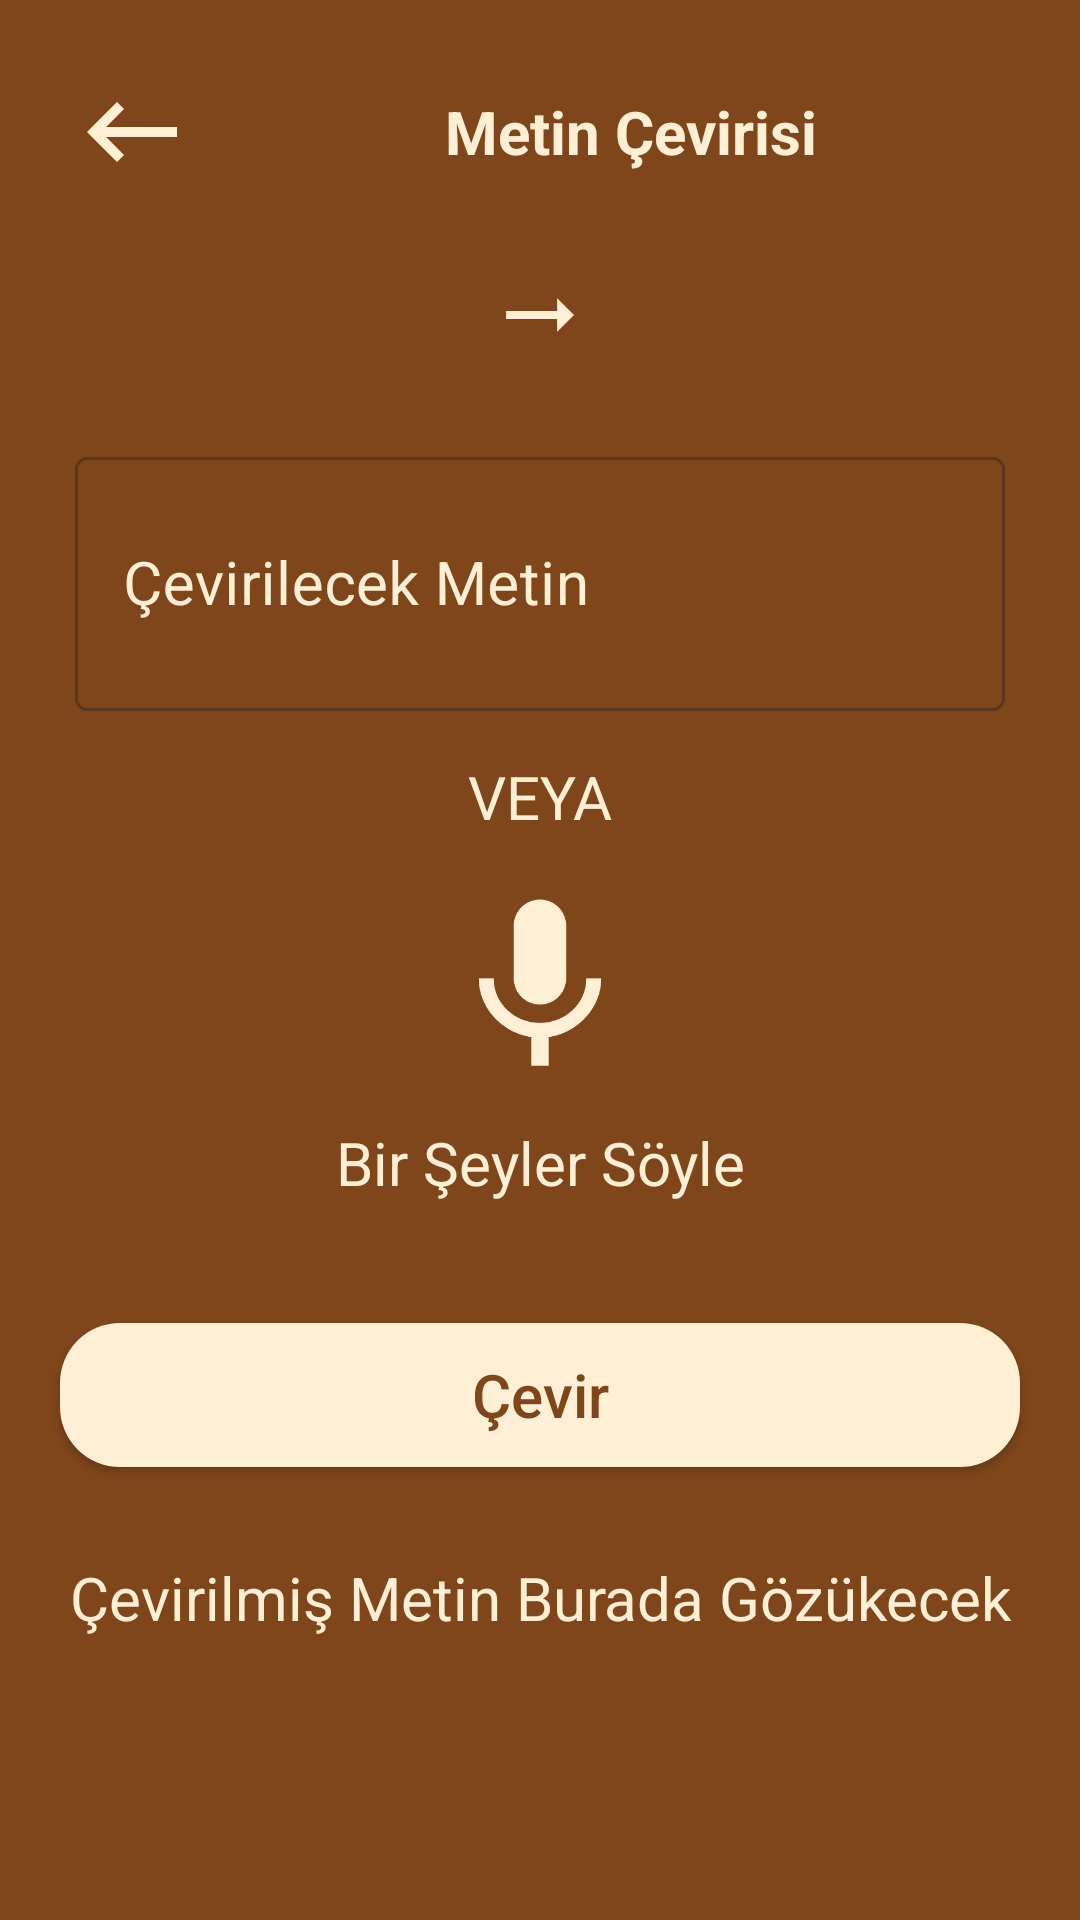

Write the Android layout XML for this screen, with the resource values it uses.
<!-- AndroidManifest.xml: application theme Base.Theme.CeviriTasarimi -->
<!-- res/layout/activity_ceviri_ekrani.xml -->
<?xml version="1.0" encoding="utf-8"?>
<LinearLayout xmlns:android="http://schemas.android.com/apk/res/android"
    xmlns:tools="http://schemas.android.com/tools"
    android:layout_width="match_parent"
    android:layout_height="match_parent"
    android:orientation="vertical"
    android:theme="@style/Base.Theme.CeviriTasarimi"
    tools:context=".CeviriEkrani">


    <LinearLayout
        android:layout_width="wrap_content"
        android:layout_height="wrap_content"
        android:orientation="horizontal"
        android:layout_marginTop="20dp"
        android:textStyle="bold"
        android:padding="4dp"
        android:gravity="center">

        <ImageView
            android:layout_width="40dp"
            android:layout_height="40dp"
            android:src="@drawable/ic_back"
            android:id="@+id/geriTusu"
            android:layout_marginStart="20dp"/>

        <TextView
            android:layout_width="wrap_content"
            android:layout_height="wrap_content"
            android:text="Metin Çevirisi"
            android:gravity="center"
            android:textColor="@color/bej"
            android:textStyle="bold"
            android:layout_marginStart="80dp"
            android:padding="4dp"/>


    </LinearLayout>

    <LinearLayout
        android:layout_width="match_parent"
        android:layout_height="wrap_content"
        android:orientation="horizontal"
        android:weightSum="3"
        android:layout_marginStart="20dp"
        android:layout_marginEnd="20dp"
        android:layout_marginTop="20dp">

        <Spinner
            android:layout_width="0dp"
            android:layout_height="wrap_content"
            android:layout_weight="1"
            android:id="@+id/spinnerLeft"
            android:layout_margin="3dp"
            android:padding="3dp"
            android:gravity="center"
            android:background="@color/kahverengi"/>

        <ImageView
            android:layout_width="0dp"
            android:layout_height="wrap_content"
            android:layout_weight="1"
            android:src="@drawable/ic_right_arrow"
            android:layout_gravity="center"/>

        <Spinner
            android:layout_width="0dp"
            android:layout_height="wrap_content"
            android:layout_weight="1"
            android:gravity="center"
            android:id="@+id/spinnerRight"
            android:background="@color/kahverengi"
            android:layout_margin="3dp"
            android:padding="3dp"/>


    </LinearLayout>

    <com.google.android.material.textfield.TextInputLayout
        android:layout_width="match_parent"
        android:layout_height="100dp"
        android:layout_marginStart="20dp"
        android:layout_marginEnd="20dp"
        android:layout_marginTop="20dp"
        style="@style/Widget.MaterialComponents.TextInputLayout.OutlinedBox"
        android:hint="Çevirilecek Metin"
        android:padding="5dp"
        android:textColorHint="@color/bej">

        <com.google.android.material.textfield.TextInputEditText
            android:layout_width="match_parent"
            android:layout_height="match_parent"
            android:id="@+id/editSource"
            android:ems="10"
            android:importantForAutofill="no"
            android:inputType="textImeMultiLine|textMultiLine"
            android:textColor="@color/bej"
            android:textColorHint="@color/bej"
            android:textSize="20sp"/>



    </com.google.android.material.textfield.TextInputLayout>

    <TextView
        android:layout_width="match_parent"
        android:layout_height="wrap_content"
        android:text="VEYA"
        android:textColor="@color/bej"
        android:textAllCaps="true"
        android:textAlignment="center"
        android:layout_gravity="center"
        android:layout_marginTop="10dp"/>

    <ImageView
        android:id="@+id/micButton"
        android:layout_width="70dp"
        android:layout_height="70dp"
        android:layout_gravity="center"
        android:layout_marginTop="15dp"
        android:src="@drawable/ic_mic"/>

    <TextView
        android:layout_width="match_parent"
        android:layout_height="wrap_content"
        android:layout_marginTop="10dp"
        android:text="Bir Şeyler Söyle"
        android:textColor="@color/bej"
        android:textAlignment="center"
        android:layout_gravity="center"/>

    <Button
        android:layout_width="match_parent"
        android:layout_height="wrap_content"
        android:layout_marginStart="20dp"
        android:layout_marginTop="40dp"
        android:layout_marginEnd="20dp"
        android:text="Çevir"
        android:background="@drawable/buttonarkaplan2"
        android:textColor="@color/kahverengi"
        android:textAllCaps="false"
        android:id="@+id/cevirButonu"/>


    <TextView
        android:id="@+id/cevirilmis"
        android:layout_width="match_parent"
        android:layout_height="wrap_content"
        android:layout_gravity="center"
        android:layout_marginTop="30dp"
        android:textColor="@color/bej"
        android:text="Çevirilmiş Metin Burada Gözükecek"
        android:textAlignment="center"
        android:textAllCaps="false"/>



</LinearLayout>
<!-- resources referenced by this layout -->
<resources>
  <color name="bej">#ffefd5</color>
  <color name="kahverengi">#80461b</color>
  <!-- drawable buttonarkaplan2 (drawable) -->
  <?xml version="1.0" encoding="utf-8"?>
  
  <shape xmlns:android="http://schemas.android.com/apk/res/android">
  
      <solid android:color="@color/bej"></solid>
      <corners android:radius="20sp"></corners>
  </shape>
  <!-- drawable ic_back (drawable) -->
  <vector android:autoMirrored="true" android:height="24dp"
      android:tint="@color/bej" android:viewportHeight="24"
      android:viewportWidth="24" android:width="24dp" xmlns:android="http://schemas.android.com/apk/res/android">
      <path android:fillColor="@android:color/white" android:pathData="M21,11H6.83l3.58,-3.59L9,6l-6,6 6,6 1.41,-1.41L6.83,13H21z"/>
  </vector>
  <!-- drawable ic_mic (drawable) -->
  <vector android:height="24dp" android:tint="@color/bej"
      android:viewportHeight="24" android:viewportWidth="24"
      android:width="24dp" xmlns:android="http://schemas.android.com/apk/res/android">
      <path android:fillColor="@android:color/white" android:pathData="M12,14c1.66,0 2.99,-1.34 2.99,-3L15,5c0,-1.66 -1.34,-3 -3,-3S9,3.34 9,5v6c0,1.66 1.34,3 3,3zM17.3,11c0,3 -2.54,5.1 -5.3,5.1S6.7,14 6.7,11L5,11c0,3.41 2.72,6.23 6,6.72L11,21h2v-3.28c3.28,-0.48 6,-3.3 6,-6.72h-1.7z"/>
  </vector>
  <!-- drawable ic_right_arrow (drawable) -->
  <vector android:autoMirrored="true" android:height="34dp"
      android:tint="@color/bej" android:viewportHeight="24"
      android:viewportWidth="24" android:width="34dp" xmlns:android="http://schemas.android.com/apk/res/android">
      <path android:fillColor="@android:color/white" android:pathData="M16.01,11H4v2h12.01v3L20,12l-3.99,-4z"/>
  </vector>
  <style name="Base.Theme.CeviriTasarimi" parent="Theme.Material3.DayNight.NoActionBar">
  
          <item name="colorPrimaryDark">@color/kahverengi</item>
          <item name="android:background">@color/kahverengi</item>
          <item name="colorAccent">@color/kahverengi</item>
          <item name="android:textColor">@color/bej</item>
          <item name="android:textSize">20sp</item>
          <item name="colorPrimary">@color/bej</item>
      </style>
</resources>
